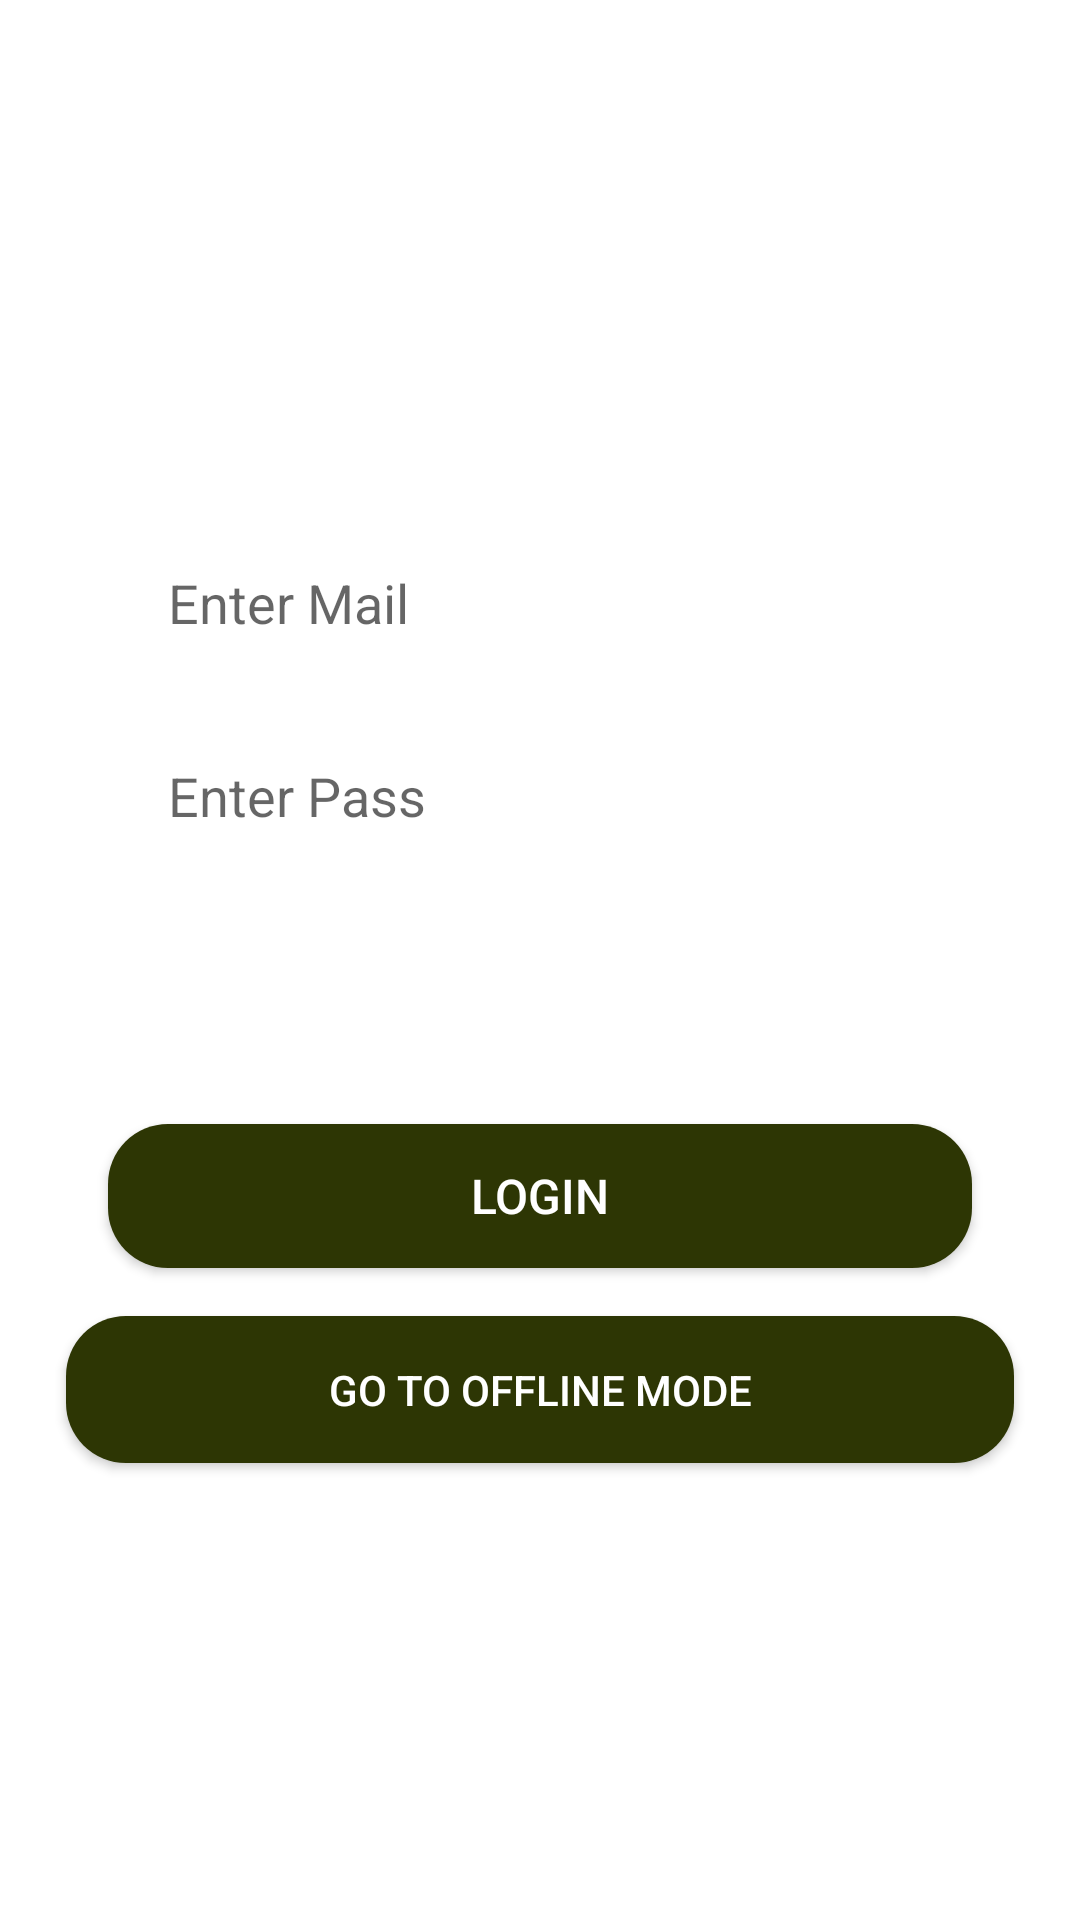

Write the Android layout XML for this screen, with the resource values it uses.
<!-- AndroidManifest.xml: application theme Theme.MangoSurveyour -->
<!-- res/layout/login_tab_fragment.xml -->
<?xml version="1.0" encoding="utf-8"?>
<androidx.constraintlayout.widget.ConstraintLayout xmlns:android="http://schemas.android.com/apk/res/android"
    xmlns:app="http://schemas.android.com/apk/res-auto"
    xmlns:tools="http://schemas.android.com/tools"
    android:layout_width="match_parent"
    android:layout_height="match_parent">

    <EditText
        android:id="@+id/mail"
        android:layout_width="0dp"
        android:layout_height="wrap_content"
        android:background="@drawable/edit_text"
        android:hint="Enter Mail"
        android:paddingLeft="20dp"
        android:paddingTop="10dp"
        android:paddingBottom="10dp"
        app:layout_constraintBottom_toBottomOf="parent"
        app:layout_constraintEnd_toEndOf="parent"
        app:layout_constraintHorizontal_bias=".5"

        app:layout_constraintStart_toStartOf="parent"
        app:layout_constraintTop_toTopOf="parent"
        app:layout_constraintVertical_bias=".3"
        app:layout_constraintWidth_percent="0.8" />

    <EditText
        android:id="@+id/pass"
        android:layout_width="0dp"
        android:layout_height="wrap_content"
        android:background="@drawable/edit_text"
        android:hint="Enter Pass"
        android:paddingLeft="20dp"
        android:paddingTop="10dp"
        android:paddingBottom="10dp"
        app:layout_constraintVertical_bias="0"
        android:layout_marginTop="20dp"
        app:layout_constraintBottom_toBottomOf="parent"
        app:layout_constraintEnd_toEndOf="parent"
        app:layout_constraintStart_toStartOf="parent"
        app:layout_constraintTop_toBottomOf="@+id/mail"
        app:layout_constraintWidth_percent="0.8" />

    <Button
        android:id="@+id/btn"
        android:layout_width="0dp"
        android:layout_height="wrap_content"
        android:background="@drawable/button_color"
        android:text="Login"
        android:textColor="@color/white"
        android:textSize="16sp"
        app:layout_constraintBottom_toBottomOf="parent"
        app:layout_constraintEnd_toEndOf="parent"
        app:layout_constraintStart_toStartOf="parent"
        app:layout_constraintTop_toBottomOf="@+id/pass"
        app:layout_constraintVertical_bias="0.287"
        app:layout_constraintWidth_percent=".8" />

    <Button
        android:id="@+id/button2"
        android:layout_width="316dp"
        android:layout_height="49dp"
        android:background="@drawable/button_color"
        android:text="Go To Offline Mode"
        android:textColor="@color/white"
        app:layout_constraintBottom_toBottomOf="parent"
        app:layout_constraintEnd_toEndOf="parent"
        app:layout_constraintHorizontal_bias="0.497"
        app:layout_constraintStart_toStartOf="parent"
        app:layout_constraintTop_toBottomOf="@+id/btn"
        app:layout_constraintVertical_bias="0.096" />
</androidx.constraintlayout.widget.ConstraintLayout>
<!-- resources referenced by this layout -->
<resources>
  <color name="white">#FFFFFFFF</color>
  <!-- drawable button_color (drawable-v24) -->
  <?xml version="1.0" encoding="utf-8"?>
  <shape xmlns:android="http://schemas.android.com/apk/res/android">
      <corners android:radius="20dp"/>
      <solid android:color="#2D3604"/>
  </shape>
  <style name="Theme.MangoSurveyour" parent="Theme.MaterialComponents.DayNight.NoActionBar">
          
          <item name="colorPrimary">@color/orginal</item>
          <item name="colorPrimaryVariant">@color/orginal</item>
          <item name="colorOnPrimary">@color/white</item>
          
          <item name="colorSecondary">@color/teal_200</item>
          <item name="colorSecondaryVariant">@color/teal_700</item>
          <item name="colorOnSecondary">@color/black</item>
          
          <item name="android:statusBarColor">?attr/colorPrimaryVariant</item>
          
      </style>
  <color name="orginal">#b9c4b9</color>
  <color name="teal_200">#FF03DAC5</color>
  <color name="teal_700">#FF018786</color>
  <color name="black">#FF000000</color>
</resources>
